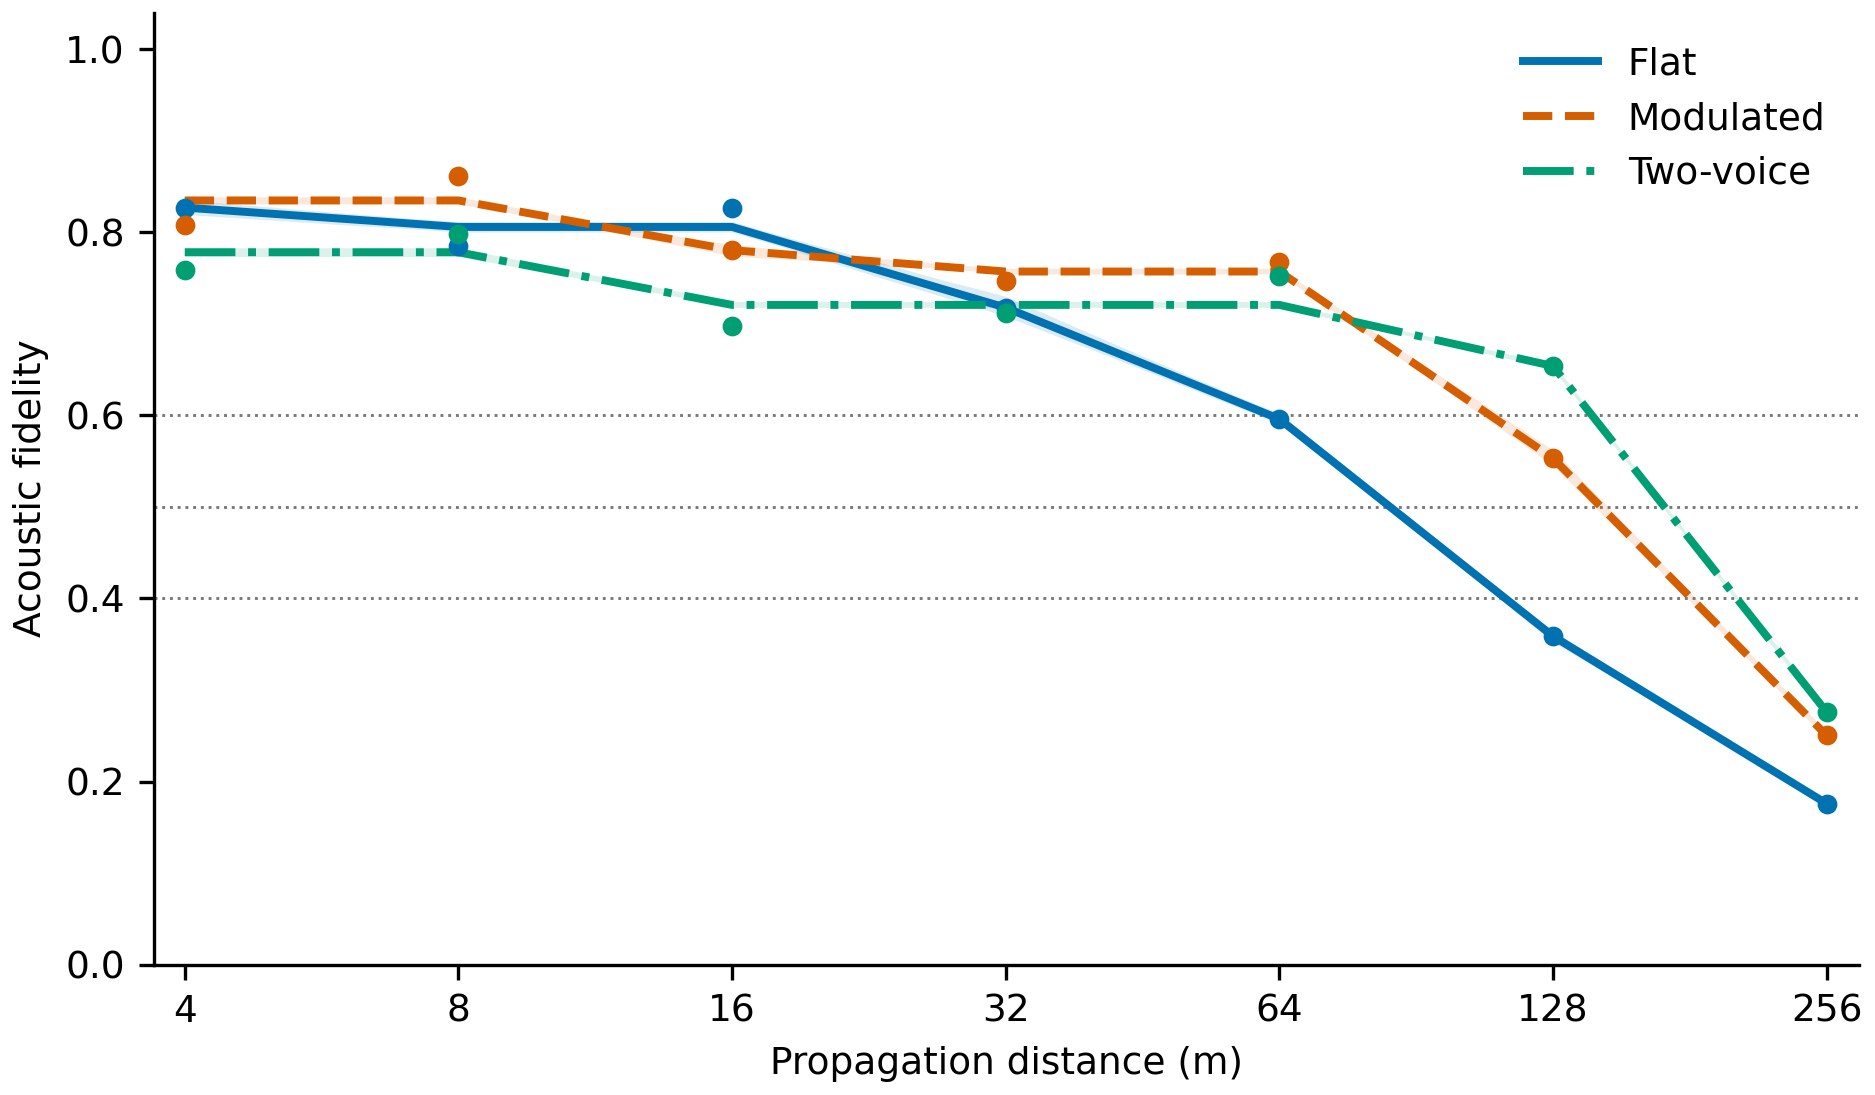

Values plotted in this chart, from the file beside it:
call, distance_m, fidelity, lower95, upper95, empirical_equal_weight
flat, 4.0, 0.8269, 0.8194, 0.835, 0.8269
flat, 4.5, 0.8233, 0.8162, 0.831, 
flat, 5.0, 0.8201, 0.8132, 0.8274, 
flat, 5.5, 0.8172, 0.8106, 0.8239, 
flat, 6.0, 0.8145, 0.8081, 0.8209, 
flat, 6.5, 0.8121, 0.8061, 0.8182, 
flat, 7.0, 0.8098, 0.8041, 0.8157, 
flat, 7.5, 0.8077, 0.8021, 0.8136, 
flat, 8.0, 0.8058, 0.8002, 0.8117, 0.785
flat, 8.5, 0.8058, 0.8002, 0.8117, 
flat, 9.0, 0.8058, 0.8002, 0.8117, 
flat, 9.5, 0.8058, 0.8002, 0.8117, 
flat, 10.0, 0.8058, 0.8002, 0.8117, 
flat, 10.5, 0.8058, 0.8002, 0.8117, 
flat, 11.0, 0.8058, 0.8002, 0.8117, 
flat, 11.5, 0.8058, 0.8002, 0.8117, 
flat, 12.0, 0.8058, 0.8002, 0.8117, 
flat, 12.5, 0.8058, 0.8002, 0.8117, 
flat, 13.0, 0.8058, 0.8002, 0.8117, 
flat, 13.5, 0.8058, 0.8002, 0.8117, 
flat, 14.0, 0.8058, 0.8002, 0.8117, 
flat, 14.5, 0.8058, 0.8002, 0.8117, 
flat, 15.0, 0.8058, 0.8002, 0.8117, 
flat, 15.5, 0.8058, 0.8002, 0.8117, 
flat, 16.0, 0.8058, 0.8002, 0.8117, 0.8266
flat, 16.5, 0.8019, 0.7963, 0.808, 
flat, 17.0, 0.7981, 0.7924, 0.8042, 
flat, 17.5, 0.7944, 0.7888, 0.8006, 
flat, 18.0, 0.7908, 0.7852, 0.7972, 
flat, 18.5, 0.7873, 0.7814, 0.7939, 
flat, 19.0, 0.7839, 0.7777, 0.7908, 
flat, 19.5, 0.7806, 0.7742, 0.7876, 
flat, 20.0, 0.7774, 0.7708, 0.7848, 
flat, 20.5, 0.7743, 0.7676, 0.782, 
flat, 21.0, 0.7712, 0.7644, 0.779, 
flat, 21.5, 0.7682, 0.7612, 0.7762, 
flat, 22.0, 0.7653, 0.7581, 0.7734, 
flat, 22.5, 0.7624, 0.755, 0.7708, 
flat, 23.0, 0.7596, 0.7521, 0.7683, 
flat, 23.5, 0.7569, 0.7491, 0.7658, 
flat, 24.0, 0.7542, 0.7464, 0.7633, 
flat, 24.5, 0.7516, 0.7437, 0.7609, 
flat, 25.0, 0.749, 0.7411, 0.7584, 
flat, 25.5, 0.7465, 0.7386, 0.756, 
flat, 26.0, 0.744, 0.736, 0.7536, 
flat, 26.5, 0.7416, 0.7335, 0.7513, 
flat, 27.0, 0.7392, 0.731, 0.7491, 
flat, 27.5, 0.7369, 0.7286, 0.747, 
flat, 28.0, 0.7346, 0.7262, 0.745, 
flat, 28.5, 0.7324, 0.7238, 0.743, 
flat, 29.0, 0.7302, 0.7215, 0.7411, 
flat, 29.5, 0.728, 0.7192, 0.7393, 
flat, 30.0, 0.7258, 0.717, 0.7373, 
flat, 30.5, 0.7237, 0.7147, 0.7354, 
flat, 31.0, 0.7217, 0.7125, 0.7336, 
flat, 31.5, 0.7196, 0.7102, 0.7318, 
flat, 32.0, 0.7176, 0.708, 0.73, 0.7176
flat, 32.5, 0.7149, 0.7055, 0.7271, 
flat, 33.0, 0.7122, 0.703, 0.7242, 
flat, 33.5, 0.7096, 0.7005, 0.7213, 
... 1,455 more rows
